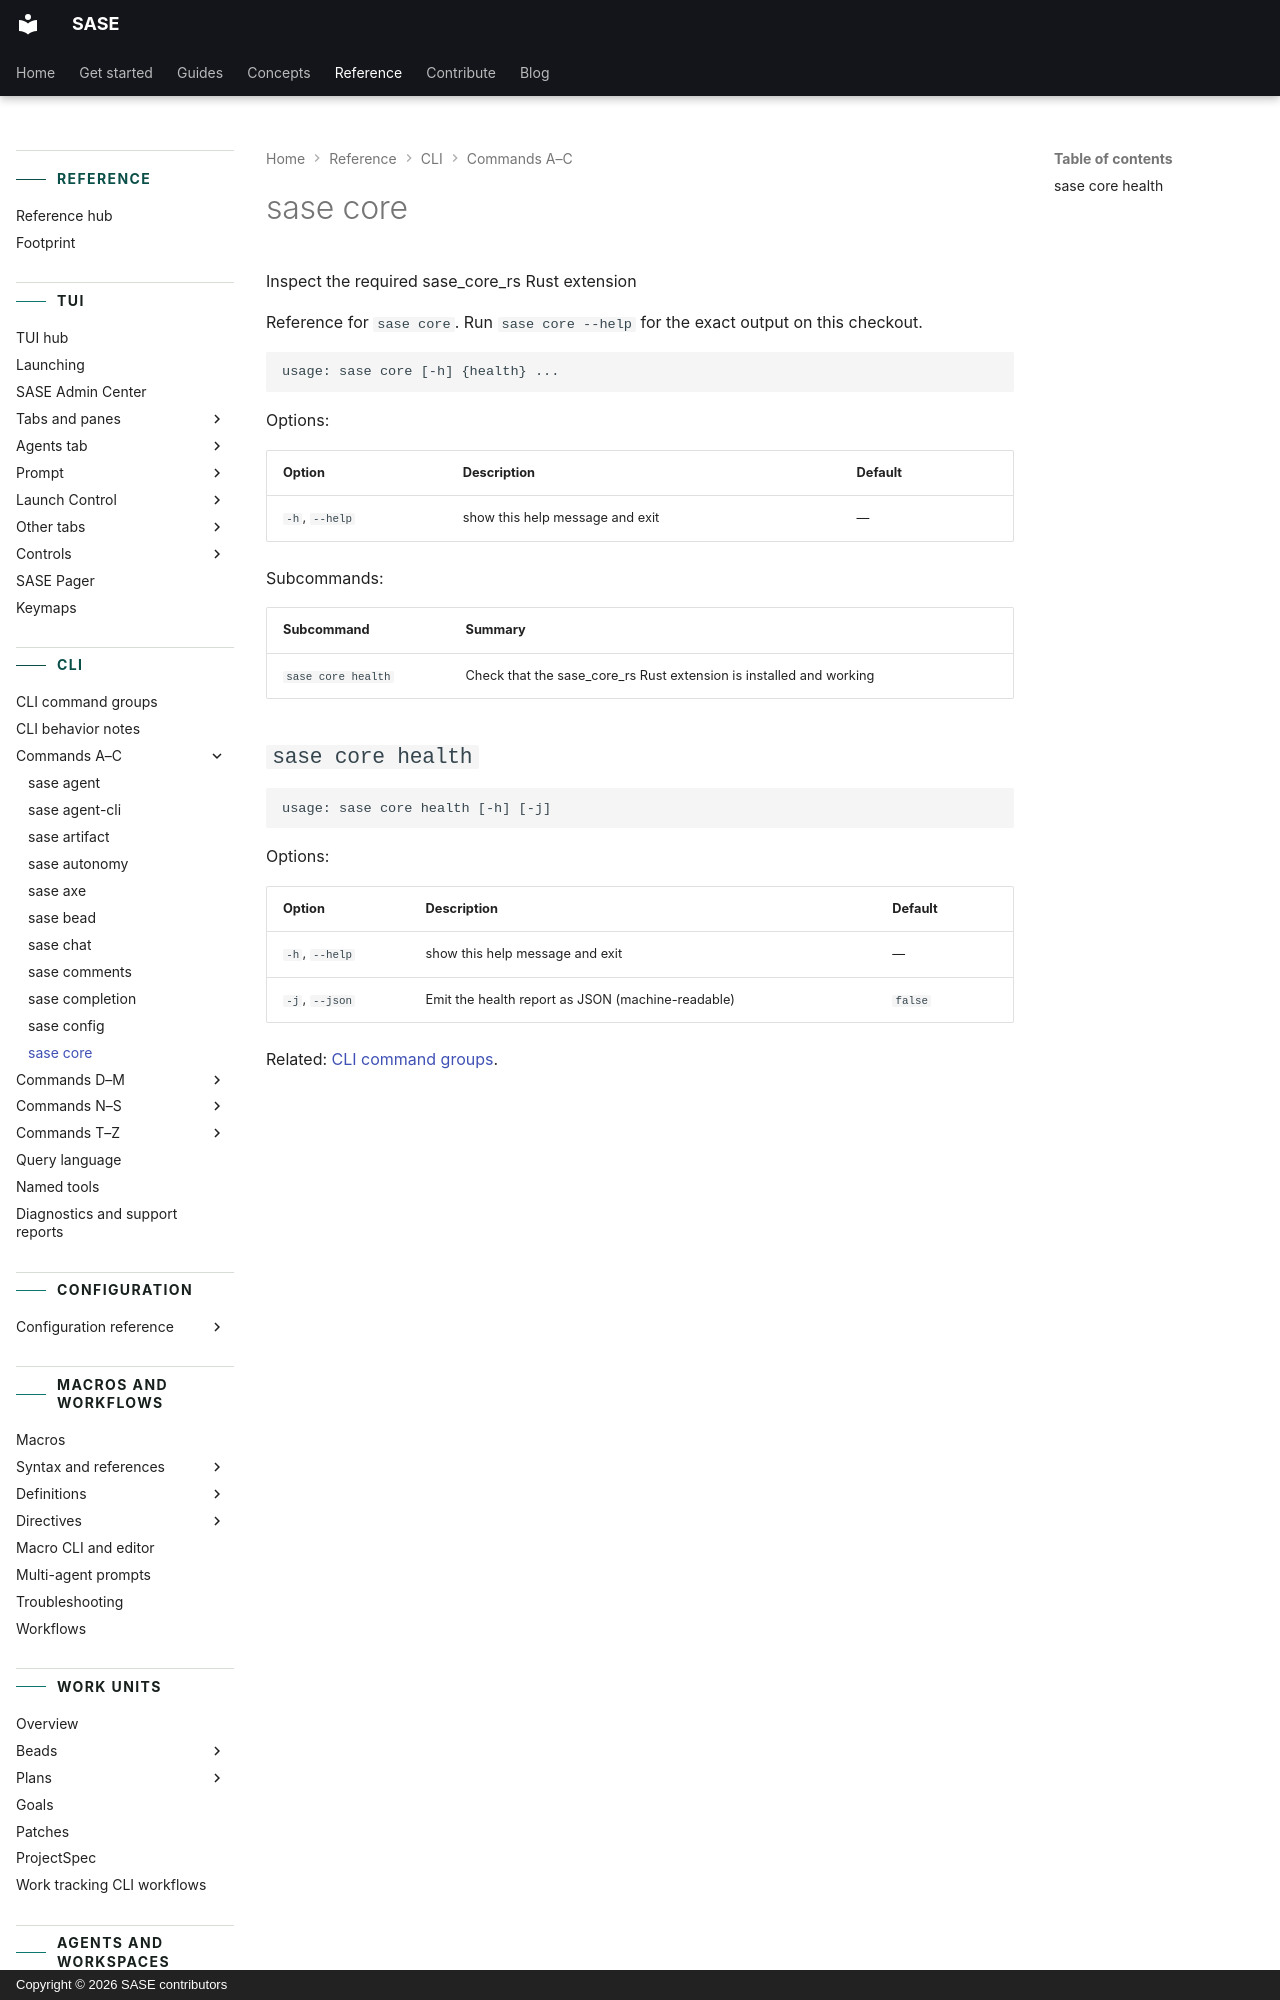

repository: sase-org/sase · page: reference/cli/core/index.html · generator: mkdocs · copyright: Copyright © 2026 SASE contributors

---
title: "sase core"
description: "Inspect the required sase_core_rs Rust extension"
---

<!-- generated, do not edit; source: argparse tree (tools/render_cli; run just fix to regenerate) -->

# sase core

Inspect the required sase_core_rs Rust extension

Reference for `sase core`. Run `sase core --help` for the exact output on this checkout.

```text
usage: sase core [-h] {health} ...
```

Options:

| Option         | Description                     | Default |
| -------------- | ------------------------------- | ------- |
| `-h`, `--help` | show this help message and exit | —       |

Subcommands:
